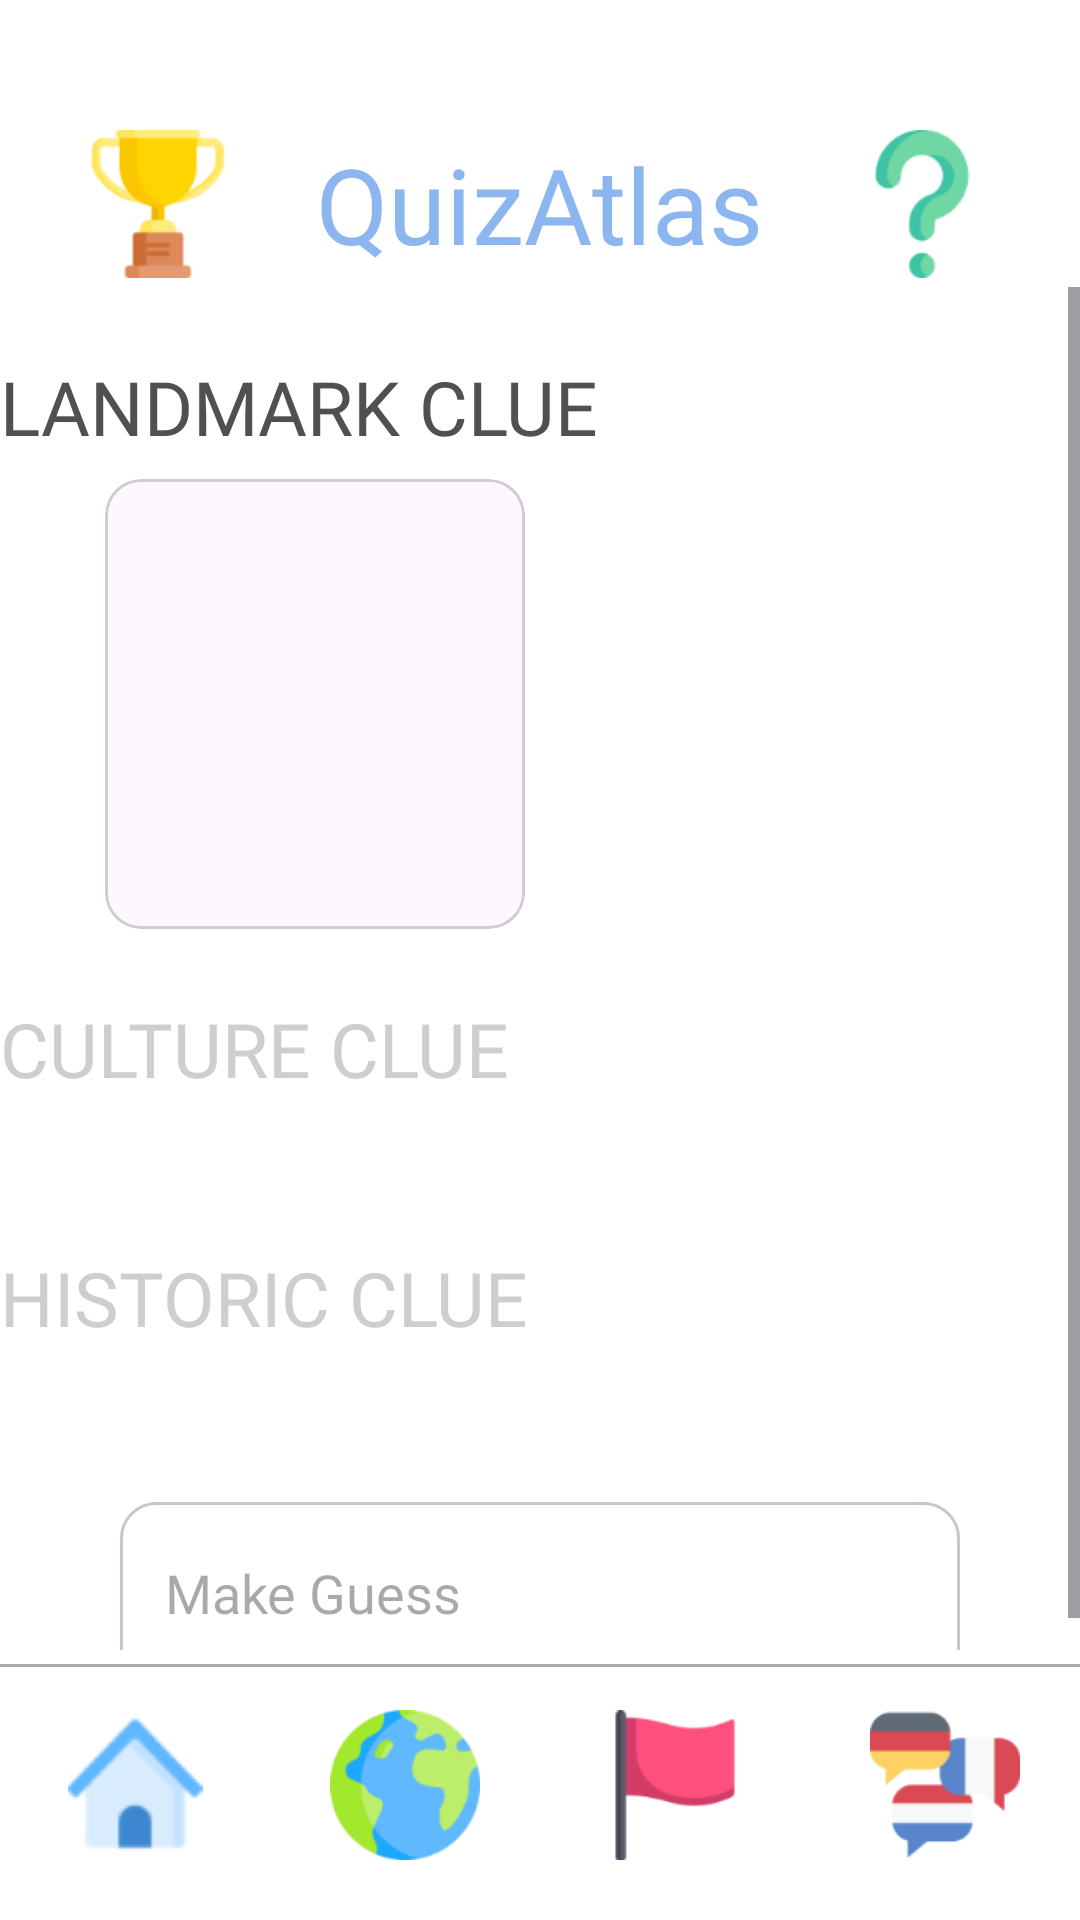

Write the Android layout XML for this screen, with the resource values it uses.
<!-- AndroidManifest.xml: application theme Theme.Qa -->
<!-- res/layout/activity_country_game.xml -->
<?xml version="1.0" encoding="utf-8"?>
<androidx.constraintlayout.widget.ConstraintLayout xmlns:android="http://schemas.android.com/apk/res/android"
    xmlns:app="http://schemas.android.com/apk/res-auto"
    xmlns:tools="http://schemas.android.com/tools"
    android:id="@+id/country_game"
    android:layout_width="match_parent"
    android:layout_height="match_parent"
    android:background="@color/white"
    tools:context=".activities.CountryGuesserActivity">

    <TextView
        android:id="@+id/title"
        android:layout_width="wrap_content"
        android:layout_height="wrap_content"
        android:layout_marginTop="40dp"
        android:layout_marginBottom="0dp"
        android:fontFamily="@font/inter_extrabold"
        android:text="@string/title"
        android:textColor="@color/primary_blue"
        android:textSize="35sp"
        app:layout_constraintBottom_toTopOf="@id/content"
        app:layout_constraintEnd_toEndOf="parent"
        app:layout_constraintStart_toStartOf="parent"
        app:layout_constraintTop_toTopOf="parent" />

    <ImageView
        android:id="@+id/help_menu_button"
        android:clickable="true"
        android:layout_width="50dp"
        android:layout_height="50dp"
        android:layout_marginTop="40dp"
        android:layout_marginBottom="0dp"
        android:background="@color/white"
        android:src="@drawable/main_questionmark_icon"
        app:layout_constraintBottom_toTopOf="@id/content"
        app:layout_constraintEnd_toEndOf="parent"
        app:layout_constraintStart_toEndOf="@id/title"
        app:layout_constraintTop_toTopOf="parent" />

    <ImageView
        android:id="@+id/achievements_button"
        android:clickable="true"
        android:layout_width="50dp"
        android:layout_height="50dp"
        android:layout_marginTop="40dp"
        android:layout_marginEnd="0dp"
        android:layout_marginBottom="0dp"
        android:background="@color/white"
        android:src="@drawable/main_trophy_icon"
        app:layout_constraintBottom_toTopOf="@id/content"
        app:layout_constraintEnd_toStartOf="@id/title"
        app:layout_constraintStart_toStartOf="parent"
        app:layout_constraintTop_toTopOf="parent" />


    <ScrollView
        android:id="@+id/content"
        android:layout_width="match_parent"
        android:layout_height="0dp"
        android:layout_marginTop="0dp"
        android:layout_marginBottom="0dp"
        app:layout_constraintBottom_toTopOf="@id/footer_divider"
        app:layout_constraintEnd_toEndOf="parent"
        app:layout_constraintStart_toStartOf="parent"
        app:layout_constraintTop_toBottomOf="@id/title">

        <LinearLayout
            android:layout_width="match_parent"
            android:layout_height="wrap_content"
            android:orientation="vertical">

            <Button
                android:id="@+id/landmark_clue"
                android:layout_width="wrap_content"
                android:layout_height="wrap_content"
                android:layout_marginTop="16dp"
                android:background="#00000000"
                android:clickable="false"
                android:fontFamily="@font/inter_extrabold"
                android:text="Landmark Clue"
                android:textColor="@color/primary_black"
                android:textSize="25sp" />

            <LinearLayout
                android:layout_width="match_parent"
                android:layout_height="wrap_content"
                android:orientation="horizontal"
                android:paddingLeft="10dp"
                android:paddingRight="10dp">

                <com.google.android.material.card.MaterialCardView
                    android:id="@+id/landmark_clue_card"
                    android:layout_width="0dp"
                    android:layout_height="150dp"
                    android:layout_marginStart="25dp"
                    android:layout_marginEnd="10dp"
                    android:layout_weight="1"
                    app:cardCornerRadius="12dp"
                    app:strokeColor="@color/secondary_grey"
                    app:strokeWidth="1dp">

                    <ImageView
                        android:id="@+id/landmark_clue_image"
                        android:layout_width="match_parent"
                        android:layout_height="match_parent"
                        android:scaleType="centerCrop" />
                </com.google.android.material.card.MaterialCardView>

                <TextView
                    android:id="@+id/landmark_clue_text"
                    android:layout_width="0dp"
                    android:layout_height="130dp"
                    android:layout_marginEnd="25dp"
                    android:layout_gravity="center"
                    android:layout_weight="1"
                    android:fontFamily="@font/inter_medium"
                    android:textColor="@color/primary_black"
                    android:gravity="center"
                    />

            </LinearLayout>

            <Button
                android:id="@+id/culture_clue"
                android:layout_width="wrap_content"
                android:layout_height="wrap_content"
                android:layout_marginTop="16dp"
                android:background="#00000000"
                android:fontFamily="@font/inter_extrabold"
                android:text="@string/culture_clue"
                android:textColor="@color/secondary_grey"
                android:textSize="25sp" />

            <TextView
                android:id="@+id/culture_clue_text"
                android:layout_width="300dp"
                android:layout_height="wrap_content"
                android:layout_gravity="center_horizontal"
                android:layout_marginStart="16dp"
                android:layout_marginEnd="16dp"
                android:fontFamily="@font/inter_medium"
                android:textColor="@color/primary_black"
                android:gravity="center"
                />

            <Button
                android:id="@+id/historical_clue"
                android:layout_width="wrap_content"
                android:layout_height="wrap_content"
                android:layout_marginTop="16dp"
                android:background="#00000000"
                android:fontFamily="@font/inter_extrabold"
                android:text="@string/historic_clue"
                android:textColor="@color/secondary_grey"
                android:textSize="25sp" />

            <TextView
                android:id="@+id/historical_clue_text"
                android:layout_width="300dp"
                android:layout_height="wrap_content"
                android:layout_gravity="center_horizontal"
                android:layout_marginStart="16dp"
                android:layout_marginEnd="16dp"
                android:fontFamily="@font/inter_medium"
                android:textColor="@color/primary_black"
                android:gravity="center"
                />

            <com.google.android.material.card.MaterialCardView
                android:layout_width="match_parent"
                android:layout_height="wrap_content"
                android:layout_marginStart="40dp"
                android:layout_marginTop="25dp"
                android:layout_marginEnd="40dp"
                app:cardCornerRadius="12dp" >

                <EditText
                    android:id="@+id/guess_box"
                    android:layout_width="match_parent"
                    android:layout_height="wrap_content"
                    android:background="@drawable/guess_box_background"
                    android:fontFamily="@font/inter_medium"
                    android:hint="@string/make_guess"
                    android:textColor="@color/primary_grey" />
            </com.google.android.material.card.MaterialCardView>
        </LinearLayout>
    </ScrollView>

    <View
        android:id="@+id/footer_divider"
        android:layout_width="match_parent"
        android:layout_height="1dp"
        android:layout_marginTop="0dp"
        android:layout_marginBottom="0dp"
        android:background="@android:color/darker_gray"
        app:layout_constraintBottom_toTopOf="@id/footer"
        app:layout_constraintEnd_toEndOf="parent"
        app:layout_constraintStart_toStartOf="parent"
        app:layout_constraintTop_toBottomOf="@id/content" />

    <LinearLayout
        android:id="@+id/footer"
        android:layout_width="match_parent"
        android:layout_height="70dp"
        android:layout_marginTop="10dp"
        android:layout_marginBottom="10dp"
        android:orientation="horizontal"
        app:layout_constraintBottom_toBottomOf="parent"
        app:layout_constraintEnd_toEndOf="parent"
        app:layout_constraintStart_toStartOf="parent"
        app:layout_constraintTop_toBottomOf="@id/content">

        <ImageView
            android:id="@+id/home_button"
            android:clickable="true"
            android:layout_width="0dp"
            android:layout_height="wrap_content"
            android:layout_weight="1"
            android:padding="12dp"
            android:src="@drawable/main_home_icon" />

        <ImageView
            android:id="@+id/country_guesser_button"
            android:layout_width="0dp"
            android:layout_height="wrap_content"
            android:layout_weight="1"
            android:padding="10dp"
            android:src="@drawable/main_earth_icon" />

        <ImageView
            android:id="@+id/flag_guesser_button"
            android:clickable="true"
            android:layout_width="0dp"
            android:layout_height="wrap_content"
            android:layout_weight="1"
            android:padding="10dp"
            android:src="@drawable/main_flag_icon" />

        <ImageView
            android:id="@+id/language_guesser_button"
            android:clickable="true"
            android:layout_width="0dp"
            android:layout_height="wrap_content"
            android:layout_weight="1"
            android:padding="10dp"
            android:src="@drawable/main_language_icon" />
    </LinearLayout>


</androidx.constraintlayout.widget.ConstraintLayout>
<!-- resources referenced by this layout -->
<resources>
  <color name="primary_black">#505050</color>
  <color name="primary_blue">#8BB6EF</color>
  <color name="primary_grey">#4B4B4B</color>
  <color name="secondary_grey">#CECECE</color>
  <color name="white">#FFFFFFFF</color>
  <!-- drawable guess_box_background (drawable) -->
  <?xml version="1.0" encoding="utf-8"?>
  <shape xmlns:android="http://schemas.android.com/apk/res/android">
      <solid android:color="@android:color/white" />
      <corners android:radius="7dp" />
      <stroke android:color="@color/secondary_grey" android:width="1dp"/>
      <padding android:left="15dp" android:top="18dp" android:right="15dp" android:bottom="18dp" />
  </shape>
  <!-- drawable main_earth_icon: png bitmap (drawable, 7483 bytes) -->
  <!-- drawable main_flag_icon: png bitmap (drawable, 2329 bytes) -->
  <!-- drawable main_home_icon: png bitmap (drawable, 1325 bytes) -->
  <!-- drawable main_language_icon: png bitmap (drawable, 3581 bytes) -->
  <!-- drawable main_questionmark_icon: png bitmap (drawable, 4627 bytes) -->
  <!-- drawable main_trophy_icon: png bitmap (drawable, 4845 bytes) -->
  <string name="culture_clue">Culture Clue</string>
  <string name="historic_clue">Historic Clue</string>
  <string name="make_guess">Make Guess</string>
  <string name="title">QuizAtlas</string>
  <style name="Theme.Qa" parent="Base.Theme.Qa" />
  <style name="Base.Theme.Qa" parent="Theme.Material3.DayNight.NoActionBar">
          
          
      </style>
</resources>
